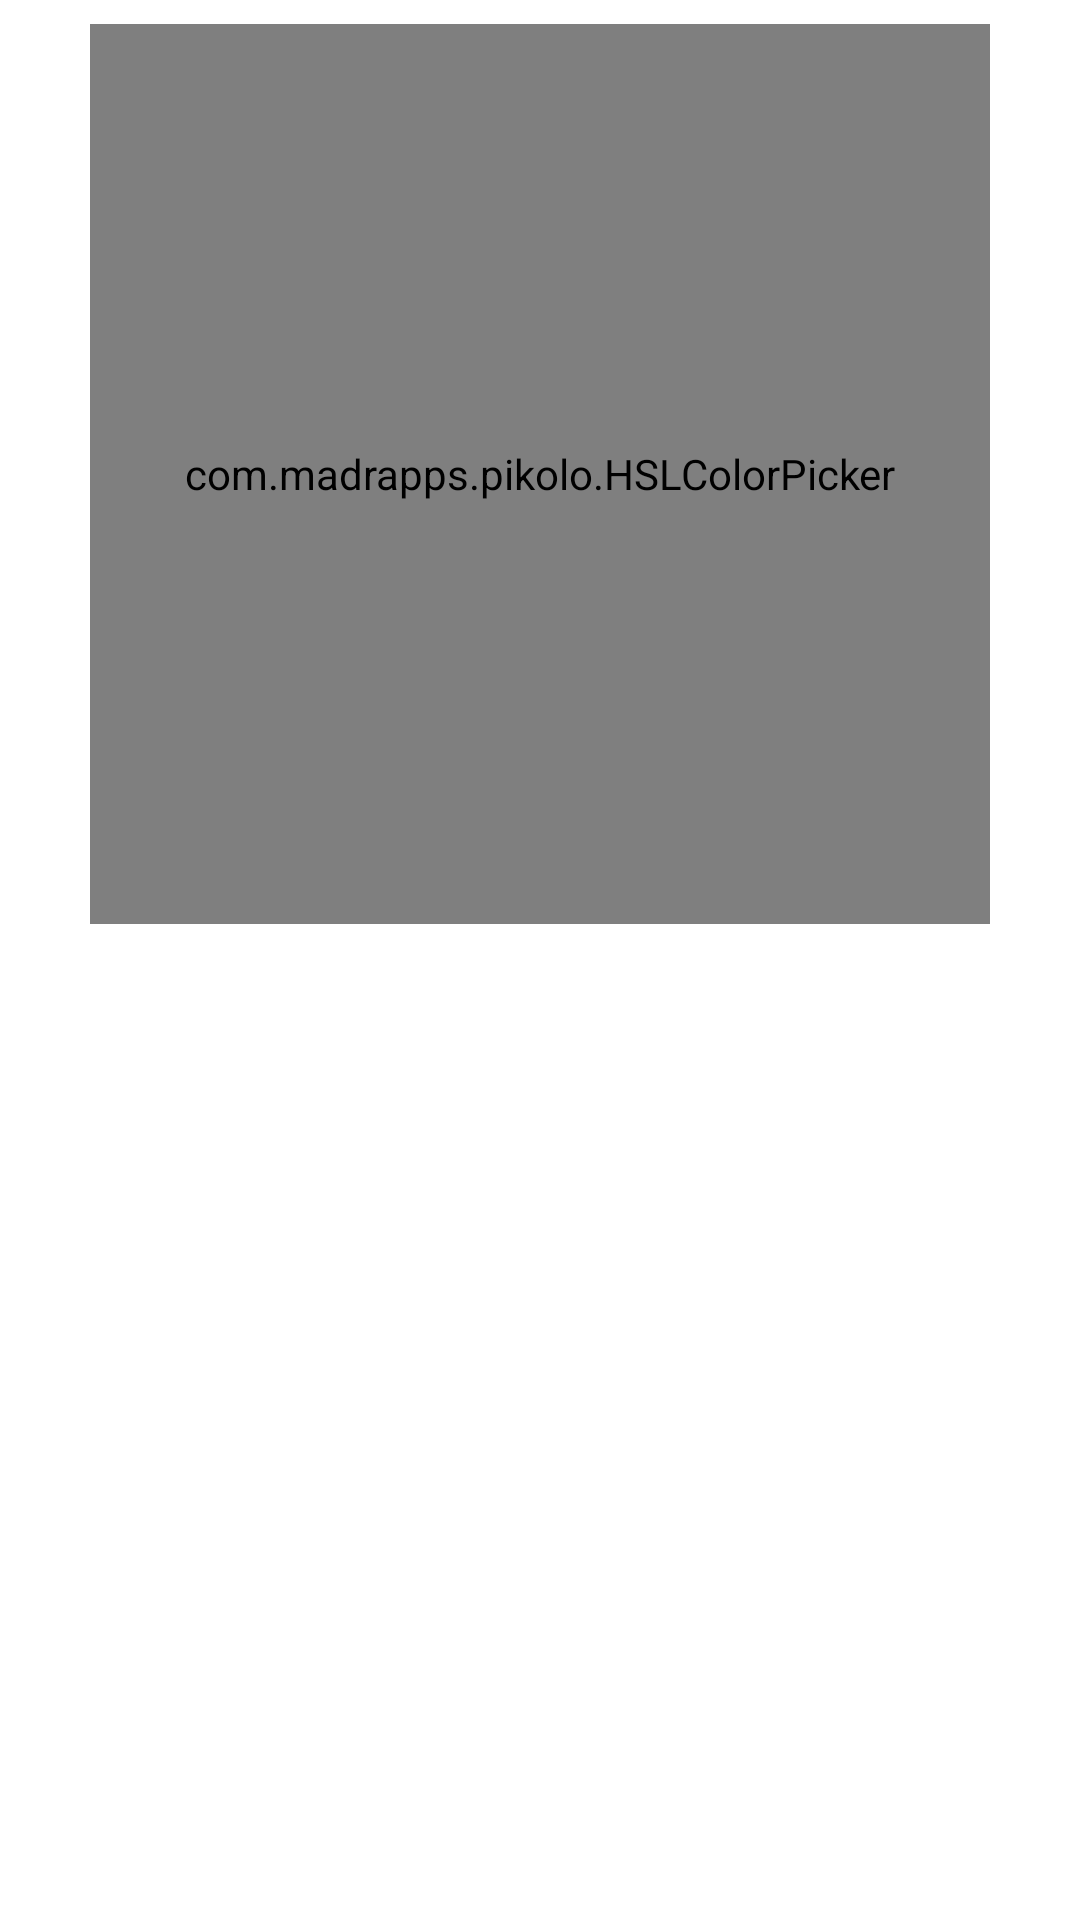

Produce the Android XML layout that renders to this screen, including the resource entries it uses.
<!-- AndroidManifest.xml: fallback theme Theme.MaterialComponents.DayNight.NoActionBar -->
<!-- res/layout/color_dialog.xml -->
<?xml version="1.0" encoding="utf-8"?>
<android.support.constraint.ConstraintLayout
        xmlns:android="http://schemas.android.com/apk/res/android"
        xmlns:app="http://schemas.android.com/apk/res-auto"
        xmlns:pikolo="http://schemas.android.com/apk/res-auto"
        xmlns:tools="http://schemas.android.com/tools"
        android:orientation="vertical"
        android:layout_width="wrap_content"
        android:layout_height="wrap_content">

    <com.madrapps.pikolo.HSLColorPicker
        android:id="@+id/colorPicker"
        android:layout_width="300dp"
        android:layout_height="300dp"
        android:layout_marginBottom="8dp"
        android:layout_marginTop="8dp"
        android:padding="0dp"
        app:layout_constraintLeft_toLeftOf="parent"
        app:layout_constraintRight_toRightOf="parent"
        app:layout_constraintTop_toTopOf="parent"
        pikolo:hue_arc_length="110"
        pikolo:hue_radius_offset="20dp"
        pikolo:hue_start_angle="30"
        pikolo:lightness_arc_length="110"
        pikolo:lightness_radius_offset="20dp"
        pikolo:lightness_start_angle="270"
        pikolo:saturation_arc_length="110"
        pikolo:saturation_radius_offset="20dp"
        app:hue_stroke_width="0dp"
        pikolo:saturation_start_angle="150"
        app:lightness_indicator_stroke_width="0dp"
        app:saturation_indicator_stroke_color="@color/colorPrimary"
        app:hue_stroke_color="#2bff00"/>

    <ImageView
        android:id="@+id/imageView"
        android:layout_width="100dp"
        android:layout_height="100dp"
        android:layout_marginBottom="8dp"
        android:layout_marginEnd="8dp"
        android:layout_marginStart="8dp"
        android:layout_marginTop="8dp"
        android:background="@drawable/bg_circle"
        app:layout_constraintBottom_toBottomOf="@+id/colorPicker"
        app:layout_constraintEnd_toEndOf="@+id/colorPicker"
        app:layout_constraintStart_toStartOf="@+id/colorPicker"
        app:layout_constraintTop_toTopOf="@+id/colorPicker"
        tools:ignore="ContentDescription" />

</android.support.constraint.ConstraintLayout>
<!-- resources referenced by this layout -->
<resources>
  <color name="colorPrimary">#00BCD4</color>
</resources>
